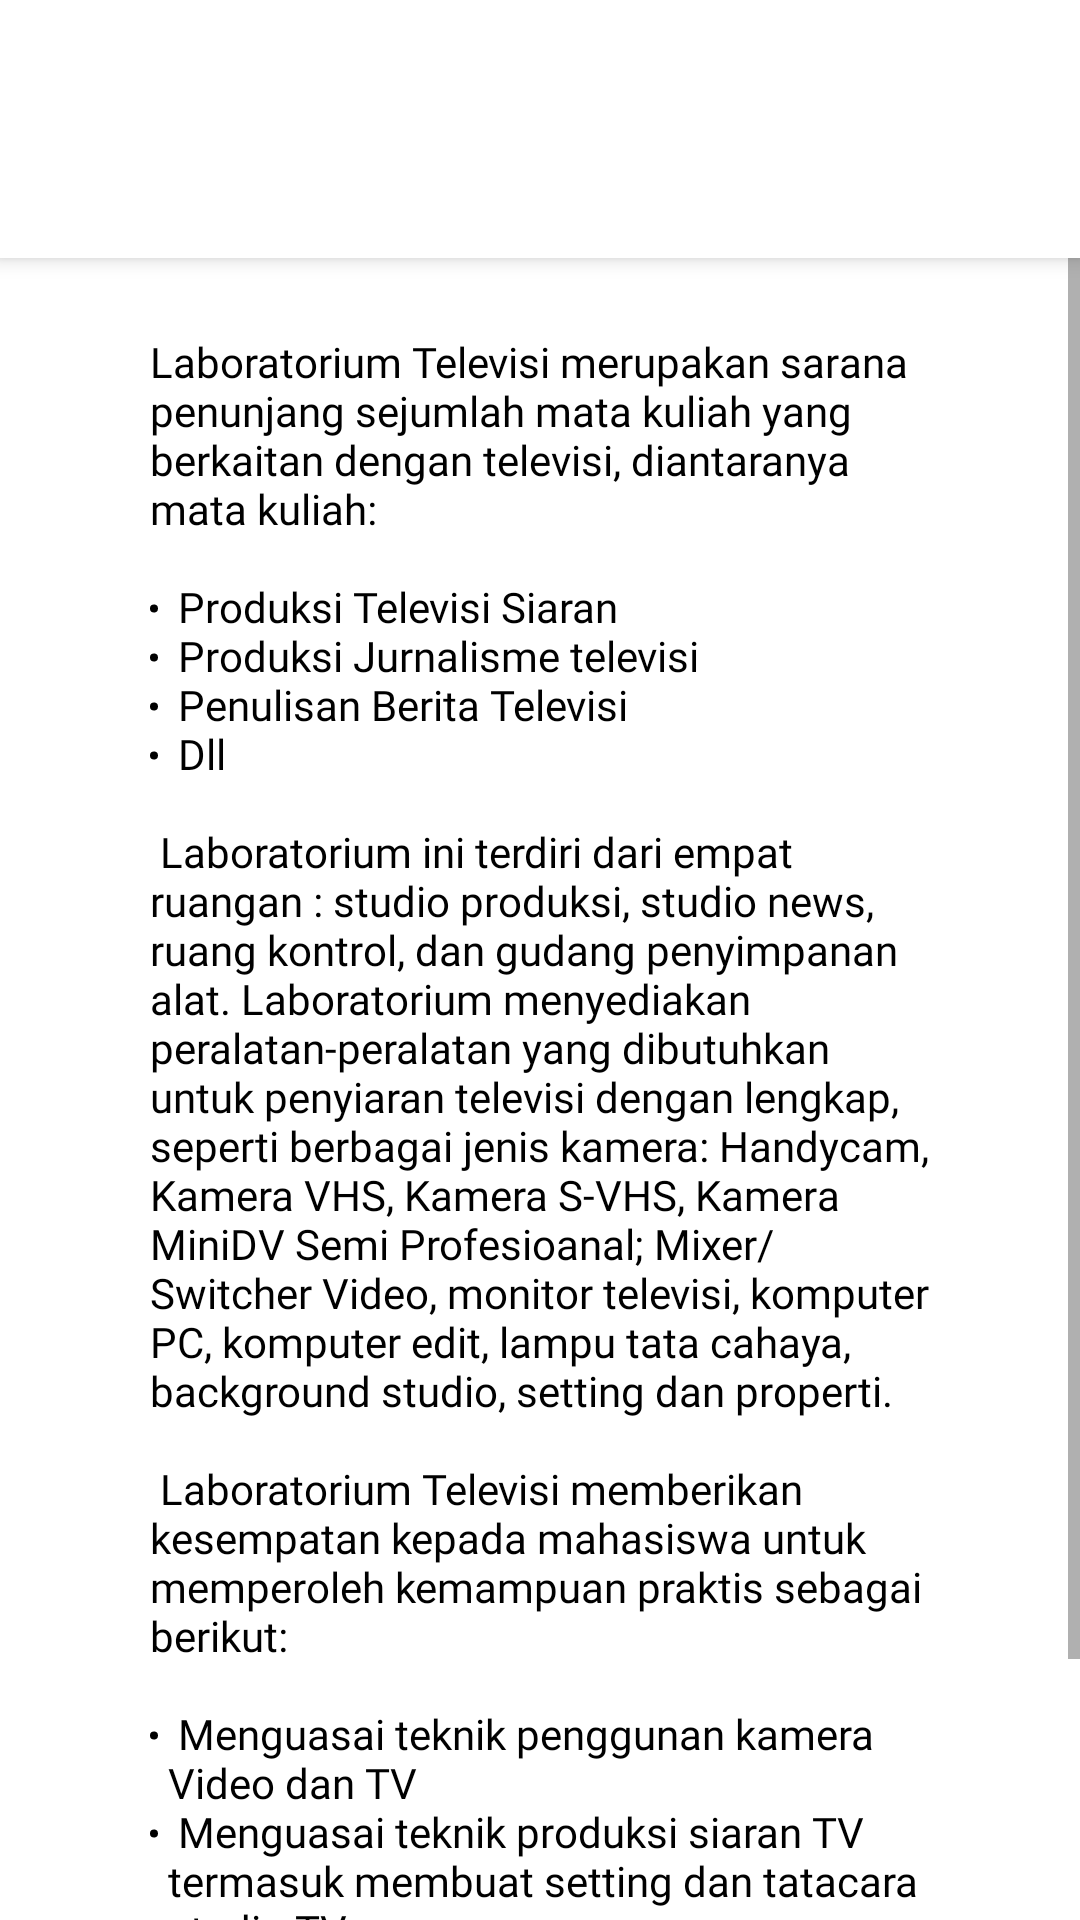

This screen was rendered from an Android layout file. Write that file and the resources it references.
<!-- AndroidManifest.xml: application theme Theme.JurnalistikUnpad -->
<!-- res/layout/activity_lab_tv.xml -->
<?xml version="1.0" encoding="utf-8"?>
<RelativeLayout xmlns:android="http://schemas.android.com/apk/res/android"
    xmlns:app="http://schemas.android.com/apk/res-auto"
    xmlns:tools="http://schemas.android.com/tools"
    android:layout_width="match_parent"
    android:layout_height="match_parent"
    tools:context=".LabTvActivity">
    <include
        android:id="@+id/toolbar_lab_tv"
        layout="@layout/submenutoolbar"/>

    <ScrollView
        android:layout_width="match_parent"
        android:layout_height="match_parent"
        android:layout_below="@id/toolbar_lab_tv">

        <RelativeLayout
            android:layout_width="match_parent"
            android:layout_height="match_parent"
            android:padding="25dp">

            <TextView
                android:id="@+id/textview_lulusan"
                android:layout_width="wrap_content"
                android:layout_height="wrap_content"
                android:layout_centerHorizontal="true"
                android:layout_marginStart="50dp"
                android:fontFamily="@font/mukta_mahee"
                android:text="@string/string_lab_tv"
                android:textColor="@color/black"
                android:textSize="14dp" />

        </RelativeLayout>

    </ScrollView>

</RelativeLayout>
<!-- res/layout/submenutoolbar.xml (included above) -->
<?xml version="1.0" encoding="utf-8"?>
<androidx.appcompat.widget.Toolbar xmlns:android="http://schemas.android.com/apk/res/android"
    android:layout_width="match_parent"
    android:layout_height="86dp"
    android:background="@color/white"
    android:elevation="4dp"
    xmlns:app="http://schemas.android.com/apk/res-auto"
    app:titleTextColor="?colorPrimaryVariant"
    app:titleTextAppearance="@style/subMenuTitleStyle"
    app:buttonGravity="center_vertical"/>


























<!-- resources referenced by this layout -->
<resources>
  <color name="black">#FF000000</color>
  <color name="white">#FFFFFFFF</color>
  <string name="string_lab_tv">
          Laboratorium Televisi merupakan sarana penunjang sejumlah mata kuliah yang berkaitan dengan televisi, diantaranya mata kuliah:\n\n
          <li>Produksi Televisi Siaran</li>\n
          <li>Produksi Jurnalisme televisi</li>\n
          <li>Penulisan Berita Televisi</li>\n
          <li>Dll</li>\n\n
          Laboratorium ini terdiri dari empat ruangan : studio produksi, studio news, ruang kontrol, dan gudang penyimpanan alat. Laboratorium menyediakan peralatan-peralatan yang dibutuhkan untuk penyiaran televisi dengan lengkap, seperti berbagai jenis kamera: Handycam, Kamera VHS, Kamera S-VHS, Kamera MiniDV Semi Profesioanal; Mixer/Switcher Video, monitor televisi, komputer PC, komputer edit, lampu tata cahaya, background studio, setting dan properti.\n\n
          Laboratorium Televisi memberikan kesempatan kepada mahasiswa untuk memperoleh kemampuan praktis sebagai berikut:\n\n
          <li>Menguasai teknik penggunan kamera Video dan TV</li>\n
          <li>Menguasai teknik produksi siaran TV termasuk membuat setting dan tatacara studio TV</li>\n
          <li>Menguasai teknik siaran dan reportase untuk acara TV</li>\n
          <li>Menguasai teknik live production dan teknik editing untuk siaran TV</li>
      </string>
  <style name="Theme.JurnalistikUnpad" parent="Theme.MaterialComponents.Light.NoActionBar">
          
          <item name="colorPrimary">@color/biru</item>
          <item name="colorPrimaryVariant">@color/biru_tua</item>
          <item name="colorOnPrimary">@color/white</item>
          
          <item name="colorSecondary">@color/merah</item>
          <item name="colorOnSecondary">@color/black</item>
          
          <item name="android:statusBarColor" tools:targetApi="l">?attr/colorPrimaryVariant</item>
          
      </style>
  <color name="biru">#3260BC</color>
  <color name="biru_tua">#013399</color>
  <color name="merah">#BF4B45</color>
</resources>
